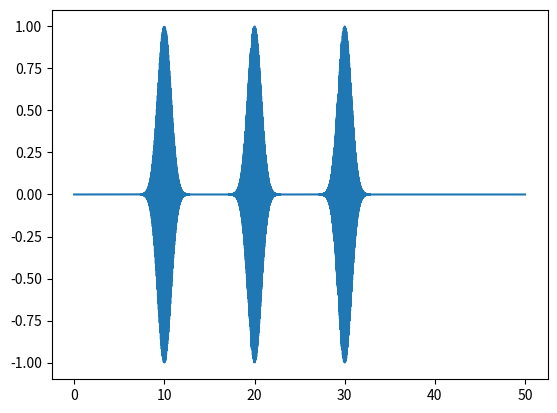
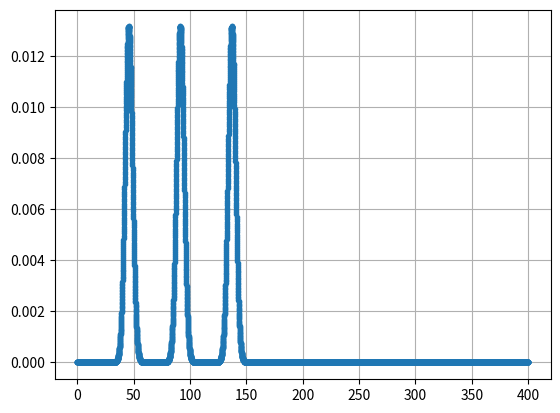

Python code for these plots, in order:
# -*- coding: utf-8 -*-
"""
Created on Fri Feb  5 08:52:03 2021

@author: ibaldoni
"""

import numpy as np
from scipy import signal
import matplotlib.pyplot as plt
t = np.linspace(0, 50, 2 * 10000, endpoint=False)

print('For chirped pulse: https://www.brown.edu/research/labs/mittleman/sites/brown.edu.research.labs.mittleman/files/uploads/lecture6_0.pdf')
rep = 10
bandwidth = 1
center = bandwidth*10
chirp = 2*t**2/7
pulse = np.exp(-(t-center)**2/bandwidth)*np.sin(4*chirp*2*np.pi)+np.exp(-(t-center-rep)**2/bandwidth)*np.sin(4*chirp*2*np.pi) +      np.exp(-(t-center-2*rep)**2/bandwidth)*np.sin(4*chirp*2*np.pi)

#i, q, e = signal.gausspulse(t, fc=5, retquad=True, retenv=True)
#i = signal.gausspulse(t, fc=5, retquad=False, retenv=False) 
#i, q = signal.gausspulse(t, fc=5, retquad=False, retenv=True)
plt.plot(t, pulse)

#imp = signal.unit_impulse(200, [10,40,50])


from scipy.fftpack import fft, fftfreq
# Number of sample points
N = len(t)
# sample spacing
T = 1.0 / 800.0
x = t#np.linspace(0.0, N*T, N, endpoint=False)
y = pulse#np.sin(50.0 * 2.0*np.pi*x) + 0.5*np.sin(80.0 * 2.0*np.pi*x)
yf = fft(y)
xf = fftfreq(N, T)[:N//2]

plt.figure()
plt.plot(xf, 2.0/N * np.abs(yf[0:N//2]),'.')
plt.grid()
plt.show()

#n = np.arange(0,25+1) # Get 0 through 25 harmonics
#tau = 0.125; f0 = 1; A = 1;
#Xn = A*tau*f0*sinc(n*f0*tau)*exp(-1j*2*pi*n*f0*tau/2)
## Xn = -Xn # Convert the coefficients from xa(t) t0 xb(t)
## Xn[0] += 1
#figure(figsize=(6,2))
#f = n # Assume a fundamental frequency of 1 Hz so f = n
#ss.line_spectra(f,Xn,mode='mag',sides=2,fsize=(6,2))
#xlim([-25,25]);
##ylim([-50,10])
#figure(figsize=(6,2))
#ss.line_spectra(f,Xn,mode='phase',fsize=(6,2))
#xlim([-25,25]);